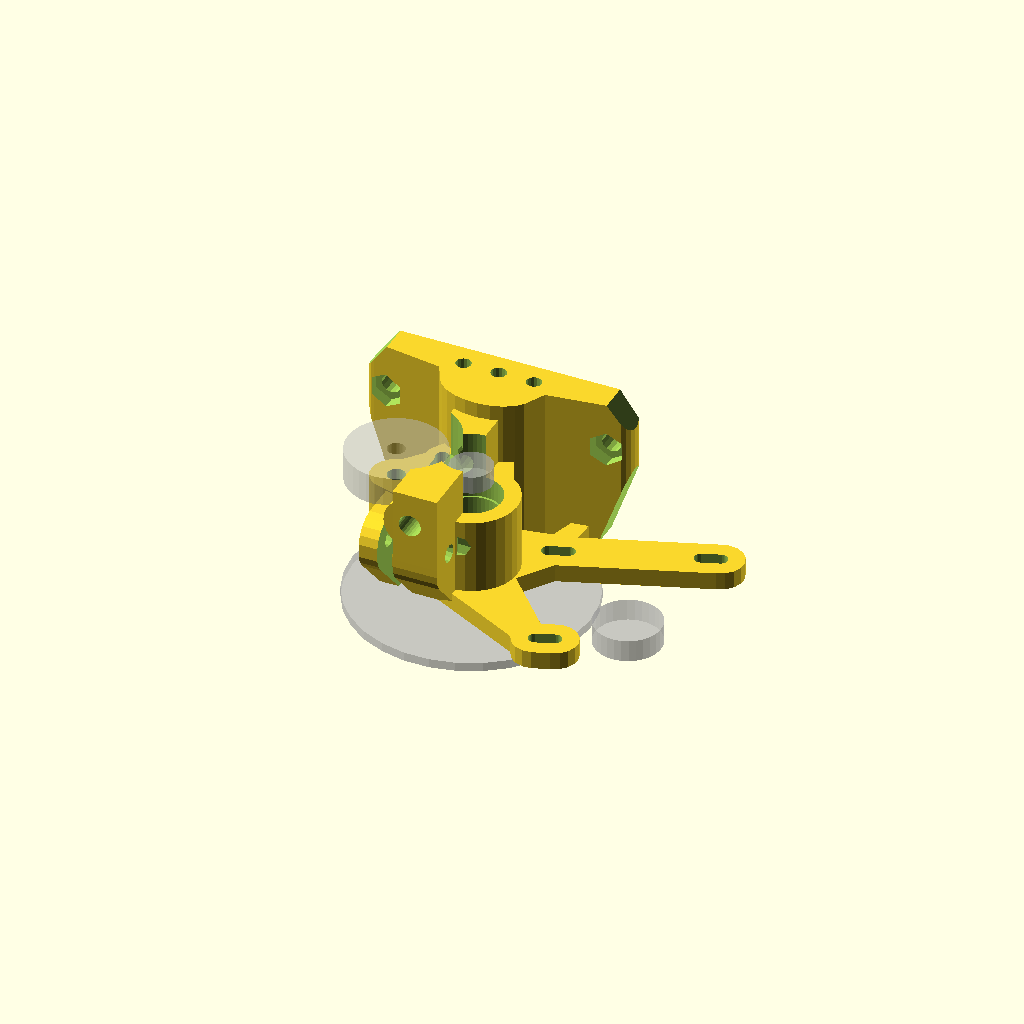
Cell 1 — every parameter at its default value.
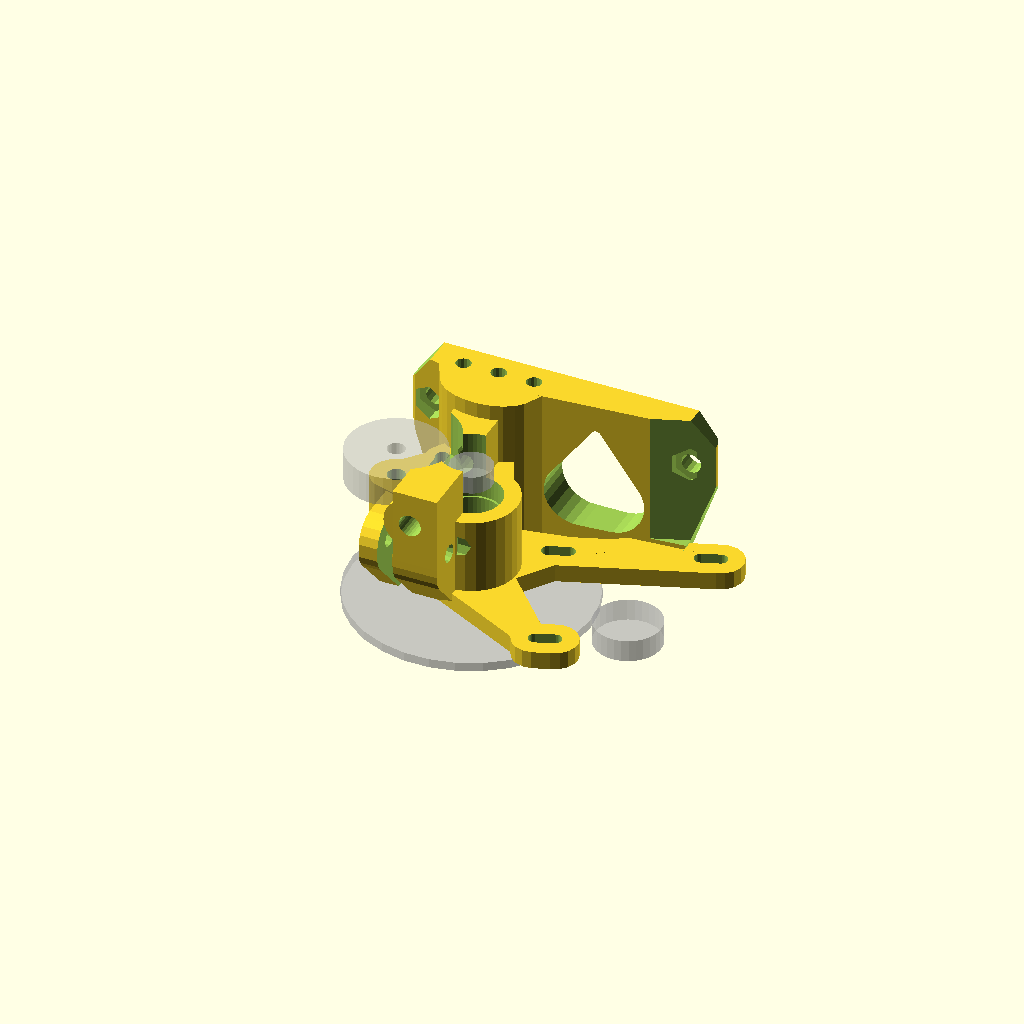
Cell 2 — ftype set to 1, the other parameters unchanged.
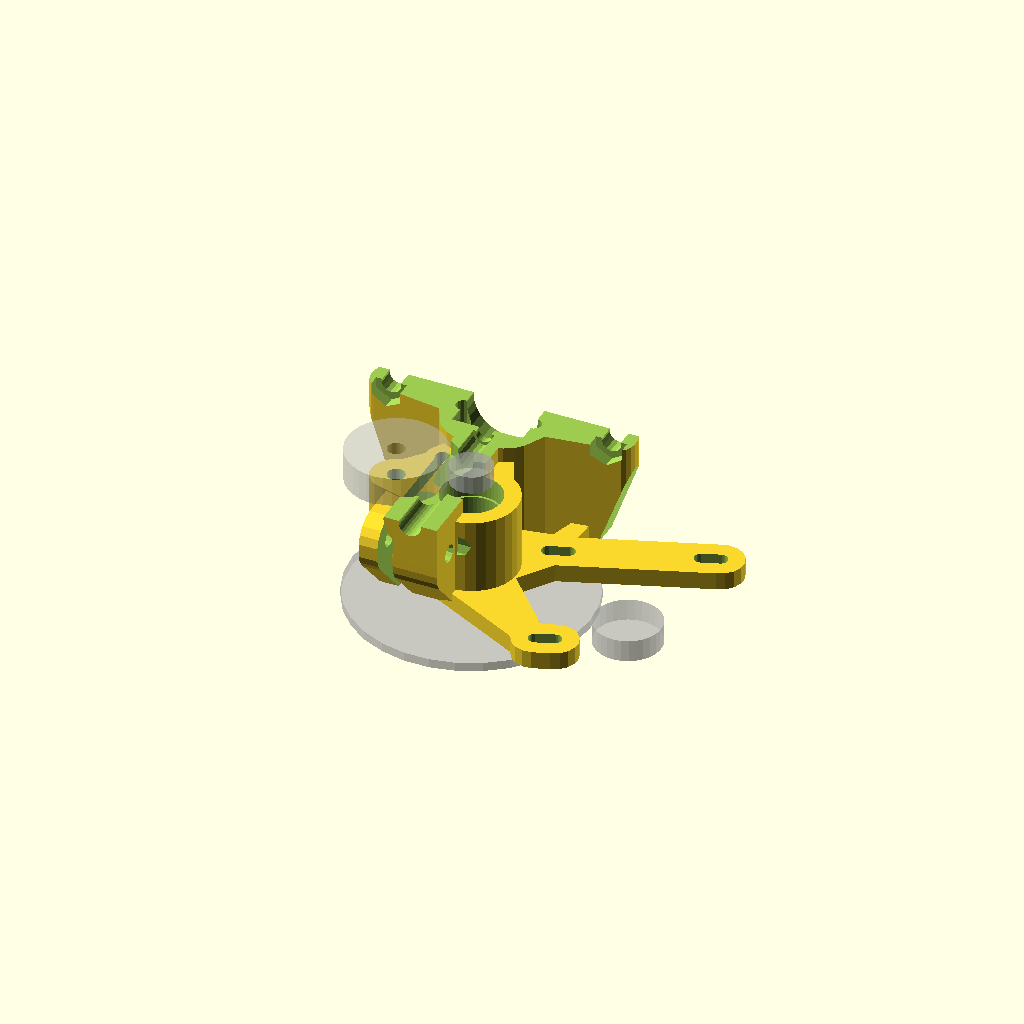
Cell 3: the same model with inspect = 1.
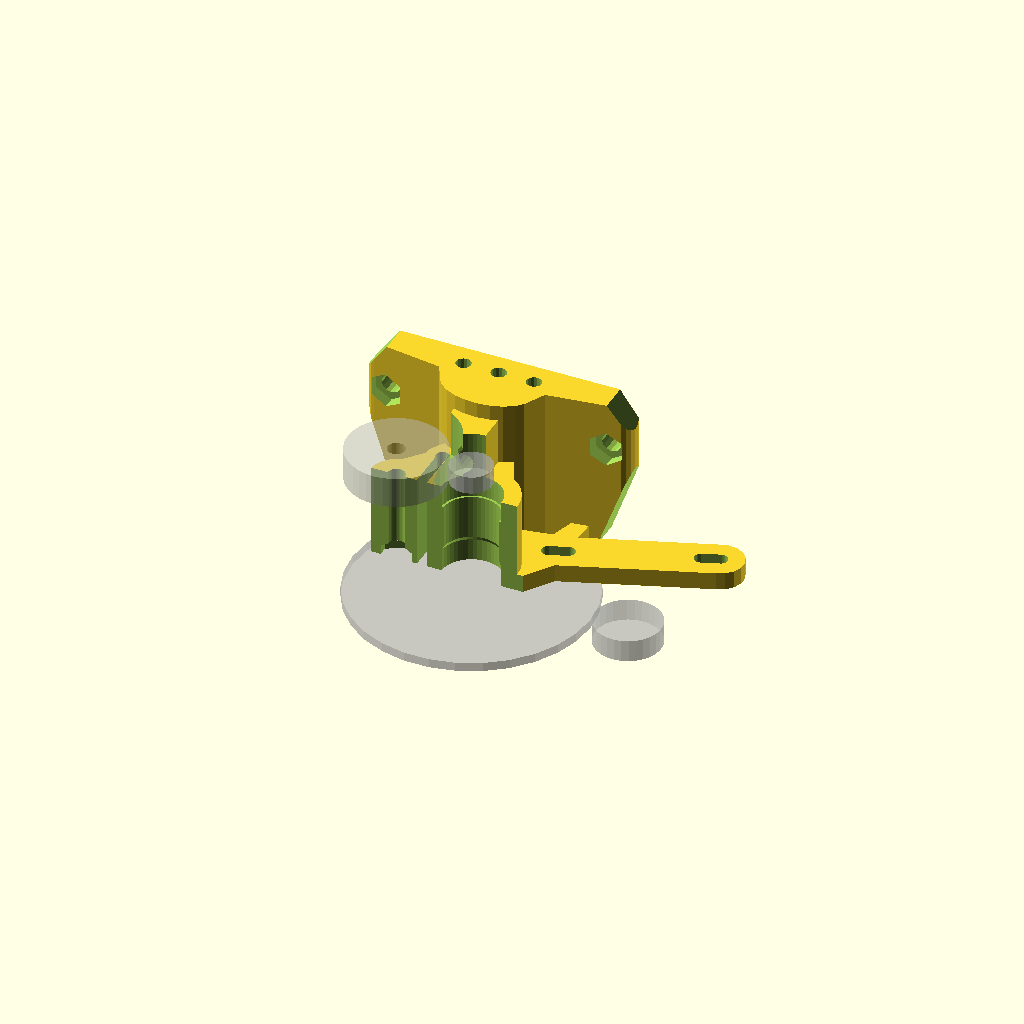
Cell 4: csaxes = 1 (everything else at default).
All cells are drawn from one camera (rotation 55°, 0°, 25°, orthographic, colour scheme Cornfield), so only the parameter changes between them.
Source of the model, scadFiles/53965/155370.scad:
/*    
yegahD - yru's exstruder - golem's accessible heart C version
Copyright (C) 2012  Michał Liberda (yru)


    This program is free software: you can redistribute it and/or modify
    it under the terms of the GNU General Public License as published by
    the Free Software Foundation, either version 3 of the License, or
    (at your option) any later version.

    This program is distributed in the hope that it will be useful,
    but WITHOUT ANY WARRANTY; without even the implied warranty of
    MERCHANTABILITY or FITNESS FOR A PARTICULAR PURPOSE.  See the
    GNU General Public License for more details.

    You should have received a copy of the GNU General Public License
    along with this program.  If not, see <http://www.gnu.org/licenses/>.

contact me on zephyru.com or yru@o2.pl
see videos on yru2501 yt channel

thanks for heavy testing goes to Krzysztof Dymianiuk - mojreprap.pl

before you make any changes take into cosideration this is a work in progress and team work makes it better so cotact me with any good ideas or code instead off making another subversion of deriveration of inspiration of whatever type thing on thingiverse for example (excluding just variable values manipulation). let's stick to http://www.reprap.org/wiki/Yegah for code mods for this one! 

i do encourage to put stl's and linkback to reprap.org wherever you like. 

to do:
- general cleanup
done:
- screw tuner
- abs printed one part hinge - springloaded - idea droped in and tested in YRUDS by Krzysztof

choose gears as you see fit, i use GregFrost's great script - http://www.thingiverse.com/thing:3575

I wrote it fom scratch and it's hard to say it was derived from anything. Still it's just fair to say I was greatly inspired by Wade's and Greg's work:
http://www.thingiverse.com/thing:8252
http://www.thingiverse.com/thing:1794

*/

// preview[view:north, tilt:top diagonal]
//user serviceable vars

//type of mount - reprap style foot mount - wade's stepstruder drop in replacement
ftype=0; //[0:mendel,1:BiBone,2:golemD]
//foot mount holes distance
fmd=50;
hmdist=fmd+8*ftype;
//toof mh offset
fmo=0;
hfxtr=25-10*ftype;
//foot central hole diameter - 0 for none
fch=3.5;
//foot central hole head diameter - 0 for none
fchh=6.5*0;
//standard side jh mount holes
jhm=1;

//mendel presets
//stepper mount options - horizontal offset
engoff=-11.3; 
//stepper mount Z offset
engoffz=-13.3; 
//stepper mount thickness 
engmt=4; 
//stepper angle
engang=20;

//see filament path in cross section
inspect=0; //[0,1]
//see axes in cs
csaxes=0; //[0,1]
//show mockups
showmu=1; //[0,1]

//attack gear mockup dia
attmd=15; 
//reciever gear mockup dia
recmd=54;

// JH16 wall thickness - directly impacts offset from side mount
jhwal=3; 

//main axis elevation
drvele=13;
//drive roll params -  filament diameter
fild=3.4;
//drive roller diameter - not grove diameter
roldia=9.5;
//as above with filament on one side 
rolfil=11.4;
//drive roller eat in
tdep=0.6; 
//main bearing diameter
mbdia=13.2+.4; 
//main bearing thickness
mbth=5; 
//main general quality
msthns=43;
//bearign brace wall
bbw=3.5; 

//abs hinge config - cut offset for abs hinge
cutof=5.8; 
//abs hinge elevation
absele=10; 
//gap size
abscw=2.25; 
//abs hinge diam
absdd=3.;
//wal abs spring
abshw=2.1; 
//wal abs link2spring
absdw=4.5; 
//upper wall
absdwB=20.5;


//idler vars  - idler screw nut size (measure the actual screw's largest dimension for press fit)
idlernut=8.2;
//idler nut heigth
idlernuh=4;
//idler axis diameter - use ca. 0.5 lower value for threaded plastic version
idlerrod=4.;
//idler diameter at grove
idlerd=22; 
//idler grove depth
idlgrv=0.45;
//idler arm thickness
idarmt=5;
//idler brace wall
ibbw=3.5;
//idler general quality
isthns=23;

//j-head mount options -  main diameter
jhdia=16;
//j-head screw diameter
jhmsd=3.4;
//j-head screw head diameter
jhmshd=6.2;
//j-head screw head n/o sides - make a nut slot with 6
jhmshdsides=26;

//base mount wall
bbmwal=3;
//foot base enwide (cuting shapes)
fben=-1;
//foot mount nut dia
fmbnd=8;
//foot mount bolt dia
fmbd=4.4;
gcm_ele=1;
engmul=-1; 

//filament guide vars - ptfe insert outer diameter
guideinsert=5;
//fg wall thickness
guidewal=5;

//---------------------

mshift=0;
mshifty=4;
gcm_ele=1;
//below not cleaned up vars
//filament guide build in
fguide=1;
idlerdpr=2;
//eng mount vars
sspac=31.5; 



//------------------internal vars-------------------
absch=drvele+mbdia*3;
gtot=(guideinsert+guidewal);
//spring screw dia
sscdia=4; 
//wall
sscw=4;
//spring enwidening
sscew=1.8;
//spring mount extra elev / steep angle cancelation
sscc=6;
//spring preasure point offset
psof=2;
mntsp=25;
jhele=6-12.1; 
ymot=1;
//filament center from end of body - bearing edge
fcfe=3; 
//tested for 25
bases=25-4; 
moubr=bases+jhdia/2+fcfe+jhwal;
bspacing=bases-(5+5)/2;
filgap=0; 
rolo=roldia/2+(rolfil-roldia)-tdep;
filof=rolo-(fild/2); 
beard=mbdia+0.2;
rolgrv=roldia-(rolfil-fild);
iaoff=idlerd/2+roldia/2+fild-rolgrv-idlgrv;//idler axis offset
faoff=roldia/2+fild/2-rolgrv;//fil center axis offset
xwal=3.5;
xiwal=0;

filgele=-1; //filament guide elev calib
filgyoff=2;
filgzoff=2;


ptfbe=-3.4; //reciever ptfe inset -3.4 for flat



mirror()
rotate([90,0,0]) intersection(){ difference(){ union(){

translate([0,-bases/2+engmt/2,0]){ //eng mount

hull(){ //upper single arm
translate([0,-0/2,drvele+2]) rotate([90,0,0]) cylinder(center=true,r=(beard)/2+bbw-2,h=engmt);

translate([engmul*(engoff+46),0,engoffz+24.5]) rotate([0,engmul*engang,0]) 
translate([-engmul*sspac/2+mshifty/1.5,0,sspac/2+mshift/2]) 
rotate([90,0,0]) cylinder(center=true,r=3.2,h=engmt);
}

hull(){ //single brace
for(i=[1,-1])  translate([engmul*(engoff+46),0,engoffz+24.5]) rotate([0,engmul*engang,0]) 
translate([-engmul*sspac/2+mshifty/2*i,0,sspac/2+mshift/2*i]) 
rotate([90,0,0]) cylinder(center=true,r=5.2,h=engmt);
}

hull(){ //lower double arm
for(i=[1,-1]) translate([engmul*(engoff+46),0,engoffz+24.5]) rotate([0,engmul*engang,0]){ 
translate([-engmul*sspac/2+mshifty/2*i,0,-sspac/2+mshift/2*i]) 
rotate([90,0,0]) cylinder(center=true,r=5.2,h=engmt);
translate([engmul*sspac/2-mshifty/2*i,0,-sspac/2+mshift/2*i]) 
rotate([90,0,0]) cylinder(center=true,r=5.2,h=engmt);
}}

hull(){ //lower double fore arm
translate([0,0,5]) rotate([90,0,0]) cylinder(center=true,r=6,h=engmt);
for(i=[1,-1]) translate([engmul*(engoff+46),0,engoffz+24.5]) rotate([0,engmul*engang,0]){ 
translate([-engmul*sspac/2+mshifty/2*i,0,-sspac/2+mshift/2*i]) 
rotate([90,0,0]) cylinder(center=true,r=5.2,h=engmt);
}}

if(ftype==1||ftype==0){  
translate([0,0,0])  //base arm link
hull(){
for(i=[1]) translate([engmul*(engoff+46),0,engoffz+24.5]) rotate([0,engmul*engang,0]){ 
translate([-engmul*sspac/2+mshifty/2*i,0,-sspac/2+mshift/2*i]) 
rotate([90,0,0]) cylinder(center=true,r=3.2,h=engmt);
}
translate([hfxtr-hmdist+10,0,-drvele+2]) rotate([90,0,0]) cylinder(r=3/2,h=engmt+0,center=true,$fn=23);
}}

hull(){ //lower reinforcement
translate([0,-0/2,drvele+2]) rotate([90,0,0]) cylinder(center=true,r=(beard)/2+bbw-2,h=engmt);

for(i=[1]) translate([engmul*(engoff+46),0,engoffz+24.5]) rotate([0,engmul*engang,0]){ 
translate([-engmul*sspac/2+mshifty/2*i,0,-sspac/2+mshift/2*i]) 
rotate([90,0,0]) cylinder(center=true,r=5.2,h=engmt);
*translate([engmul*sspac/2-mshifty/2*i,0,-sspac/2+mshift/2*i]) 
rotate([90,0,0]) cylinder(center=true,r=5.2,h=engmt);
}}

} //end eng mount

union(){ //body union

hull() //idler
translate([0+iaoff,0,drvele]){
translate([0,-0/2,0]) rotate([90,0,0]) cylinder(center=true,r=(idlerrod)/2+ibbw,h=bases,$fn=isthns);
translate([-iaoff,-0/2,0]) rotate([90,0,0]) cylinder(center=true,r=(beard)/2+bbw-0.2,h=bases);
}


translate([-0,0,drvele]){ //drive and recievergear bezel
translate([0,-0/2,0]) rotate([90,0,0]) cylinder(center=true,r=(beard)/2+bbw,h=bases+0.01);
}

hull() //main
translate([-0,0,drvele]){ //drive and recievergear bezel
translate([0,-0/2,0]) rotate([90,0,0]) cylinder(center=true,r=(beard)/2+bbw/2,h=bases);
translate([faoff,-bases/3*0,-drvele-(6-jhele)+3]) rotate([90,0,0]) cylinder(center=true,r=8/2,h=bases);
if(showmu==1) %translate([0,-14,0]) rotate([90,0,0]) cylinder(center=true,r=recmd/2,h=2);
if(showmu==1) %translate([0,16,0]) rotate([90,0,0]) cylinder(center=true,r=roldia/2,h=4);
}

}//body union

if(ftype==1||ftype==0){
translate([0,(moubr-bases)/2,0])  //base module union
hull()
translate([faoff,0,gcm_ele]) hull(){
//jhmshd scale([1.7,1.2,1])
translate([jhdia/2,0,-12])  rotate([90,0,0])  cylinder(r=jhmshd/2+xiwal+2,h=moubr,center=true,$fn=23);
translate([-jhdia/2,0,-12])  rotate([90,0,0])  cylinder(r=jhmshd/2+xiwal+2,h=moubr,center=true,$fn=23);
translate([0,0,-6.5])  rotate([90,0,0]) scale([1.6,1,1]) cylinder(r=13/2+xiwal,h=moubr,center=true,$fn=23);
}


translate([0,0,0]) difference(){  //base module union
hull(){
translate([faoff,(moubr-bases)/2,gcm_ele-mntsp/2]) {
translate([0,0,2])  rotate([90,0,0]) cylinder(r=7/2,h=moubr,center=true,$fn=23);
translate([hfxtr+bbmwal,0,-2]) rotate([90,0,0]) scale([1,1.8,1]) rotate([0,0,45]) cylinder(center=true,r=4/2,h=moubr,$fn=14);
translate([hfxtr-bbmwal-hmdist,0,-2]) rotate([90,0,0]) scale([1,1.8,1]) rotate([0,0,45]) cylinder(center=true,r=4/2,h=moubr,$fn=14);
}
}
//BBm side cutouts
translate([faoff,fcfe+bases/2,-8.5]){
translate([hfxtr+6.5+fben,-3,-8])   rotate([0,0,-20]) translate([0,-40,0]) cube([15,50,10]); 
translate([hfxtr+0+fben,12,-8])   rotate([0,0,36]) translate([0,-40,0]) cube([20,50,10]);
translate([-19+hfxtr-hmdist-fben,1,-8])   rotate([0,0,20]) translate([0,-40,0]) cube([10,40,8]);
echo(hfxtr-hmdist);
translate([-15+hfxtr-hmdist-fben,25+1,-8]) rotate([0,0,-36]) translate([0,-40,0]) cube([20,50,10]);
}
translate([faoff,(moubr-bases)/2,gcm_ele-mntsp/2-3/2-3]) translate([-50,-50,-100]) cube([100,100,100]);
}
}

if(ftype==2){
translate([0,(moubr-bases)/2,0])  //base module union
hull()
translate([faoff,0,gcm_ele]){
translate([-2.5,0,2])  rotate([90,0,0]) cylinder(r=3/2+xiwal,h=moubr,center=true,$fn=23);
for(i=[90,180]) rotate([0,i,0]) translate([mntsp/2,0,mntsp/2]) rotate([90,0,0]) cylinder(r=3/2+xwal,h=moubr,center=true,$fn=23);
}
}

hull(){ //lower guide
translate([faoff,fcfe+bases/2,0]) 
cylinder(r=guideinsert/2+1.5,h=drvele,$fn=20);

translate([faoff,fcfe,0]) cylinder(r=guideinsert/3,h=drvele,$fn=20);

translate([faoff,fcfe+bases/2,drvele-10])  cube(center=true,[gtot*1,guideinsert+guidewal*2,10]);

}

if(fguide==1) translate([4.5+rolo+idlerd/2+filgap-cutof,-fcfe,filgele+(beard+idlerrod)/2+bbw+drvele-(sscdia/2+sscw+2)])   //head filguide mount upper pipe
difference(){
union(){
hull(){
translate([-gtot/9-3+idarmt/2,fcfe-.1,-1+sscc/2]) rotate([0,0,0]) cube(center=true,[idarmt,bases-.2,1+sscc]);
translate([-gtot/9-3+idarmt/2,fcfe-fild/2+sscw+filgyoff,sscdia/2+sscw+2+filgzoff]) rotate([0,90,0]) cylinder(center=true,r=sscdia/2+sscw,h=idarmt);
translate([-gtot/9-3+idarmt/2,fcfe+3+filgyoff-sscew,sscdia/2+sscw+2+filgzoff]) rotate([0,90,0]) cylinder(center=true,r=sscdia/2+sscw,h=idarmt);
}
}
}//dif end

if(fguide==1) translate([faoff,0,filgele+(beard+idlerrod)/2+bbw+drvele-(sscdia/2+sscw+2)])   //head filguide mount upper pipe
difference(){
union(){
translate([0,fcfe+bases/2,4+(sscdia/2+sscw+filgzoff)/2]) rotate([0,0,0]) cylinder(center=true,r=gtot/2+1,h=8+sscdia/2+sscw+filgzoff,$fn=26);
hull(){
translate([-gtot/9,fcfe+bases/2,4+(sscdia/2+sscw+filgzoff)/2]) rotate([0,0,0]) cube(center=true,[gtot*1,guideinsert+guidewal*2,8+sscdia/2+sscw+filgzoff]);

translate([-gtot/9,-.04,0+sscc/2]) rotate([0,0,0]) cube(center=true,[gtot,bases-.1,1+sscc]);
translate([-gtot/9,fcfe+3-4+filgyoff,sscdia/2+sscw+2+filgzoff]) rotate([0,90,0]) cylinder(center=true,r=sscdia/2+sscw+.1,h=gtot);
translate([-gtot/9,fcfe+3-4+filgyoff-sscew,sscdia/2+sscw+2+filgzoff]) rotate([0,90,0]) cylinder(center=true,r=sscdia/2+sscw+.1,h=gtot);

}
}
translate([0,fcfe+bases/2,0]) rotate([0,0,0]) cylinder(center=true,r=guideinsert/2,h=25+6+sscdia/2+sscw+filgzoff,$fn=26);
}//dif ends

translate([0+rolo+idlerd/2+filgap-cutof,0,drvele-absele]){ //abs hinge section
hull(){
translate([0,0,absele/2]) cube([abscw+absdw,bases-.1,absele],center=true);
translate([-4,0,absele]) cube([abscw+absdwB+8,bases-.1,1],center=true);
}
hull(){
translate([0,0,0]) rotate([90,0,0]) cylinder(center=true,r=absdd/2+abshw,h=bases,$fn=26);
translate([0,0,-absdd]) rotate([90,0,0]) cube(center=true,[absdd,absdd,bases]);
}
}

}//main union ends

union(){ //cutter union

//-abs hinge cutter

translate([0+rolo+idlerd/2+filgap-cutof,0,drvele-absele]){
translate([0,0,absch/2]) cube([abscw,bases+.1,absch],center=true);
translate([0,0,0]) rotate([90,0,0]) cylinder(center=true,r=absdd/2,h=bases+.1,$fn=26);
}

//filgyoff=1;
//filgzoff=2;

if(fguide==1) translate([5.1+rolo+idlerd/2+filgap-cutof,-4+filgyoff+1.5,filgele+(beard+idlerrod)/2+bbw+drvele-(sscdia/2+sscw+2-filgzoff)]){
translate([-gtot/9,fcfe+psof,sscdia/2+sscw+2]) rotate([0,90,0]) cylinder(center=true,r=sscdia/2,h=50,$fn=13);
translate([-(guideinsert/2+guidewal+rolo+idlerd/2+filgap-cutof)-10+1,fcfe+psof,sscdia/2+sscw+2]) rotate([0,90,0]) cylinder(center=true,r=sscdia/2+2,h=20,$fn=13);
translate([10-4.5+gtot,fcfe+psof,sscdia/2+sscw+2]) rotate([0,90,0]) cylinder(center=true,r=sscdia/2+3,h=20,$fn=13);
} //abshinge screw hole

//x mount holes
if(ftype==2) translate([faoff,0,gcm_ele]) for(i=[90,180]) rotate([0,i,0]) translate([mntsp/2,0,mntsp/2]) rotate([90,0,0]) cylinder(r=3/2,h=100,center=true,$fn=23);

translate([faoff,-0/2,-5+.2]) { //jmount, h & fil guide

if(jhm!=0){
translate([0,35+0.25,0]) {
translate([jhdia/2,0,jhele]) rotate([90,0,0]) cylinder(center=true,r=jhmsd/2,h=70,$fn=16);
translate([-jhdia/2,0,jhele]) rotate([90,0,0]) cylinder(center=true,r=jhmsd/2,h=70,$fn=16);
}

translate([0,-40,0]) {
translate([jhdia/2,0,jhele]) rotate([90,0,0]) cylinder(center=true,r=jhmshd/2,h=70,$fn=jhmshdsides);
translate([-jhdia/2,0,jhele]) rotate([90,0,0]) cylinder(center=true,r=jhmshd/2,h=70,$fn=jhmshdsides);
}
}

if(fch>0){ //central hole mount
translate([0,35+0.25,jhele]) rotate([90,0,0]) cylinder(center=true,r=fch/2,h=70,$fn=16);
translate([0,-40,jhele]) rotate([90,0,0]) cylinder(center=true,r=fchh/2,h=70,$fn=16);
}

if(ftype==0||ftype==1) translate([0,fcfe+bases/2,-4.5]) { //bbm screw and eye candy
translate([hfxtr,0,-2]) rotate([0,0,0])  rotate([0,0,45]) cylinder(center=true,r=fmbd/2,h=10,$fn=14);
translate([hfxtr-hmdist,0,-2]) rotate([0,0,0])  rotate([0,0,45]) cylinder(center=true,r=fmbd/2,h=10,$fn=14);

translate([hfxtr,0,2]) rotate([0,0,0])  rotate([0,0,30]) cylinder(center=true,r=fmbnd/2,h=10,$fn=6);
translate([hfxtr-hmdist,0,2]) rotate([0,0,0])  rotate([0,0,30]) cylinder(center=true,r=fmbnd/2,h=10,$fn=6);

if(ftype==1) translate([3,0,0]) hull(){ //BBmount middle cutout
translate([(hfxtr-hmdist)/2-1,-12,-2]) rotate([0,0,0])  rotate([0,0,30]) cylinder(center=true,r=15/2,h=20,$fn=26);
translate([(hfxtr-hmdist)/2-5,4,-2]) rotate([0,0,0])  rotate([0,0,30]) cylinder(center=true,r=2/2,h=20,$fn=26);
translate([(hfxtr-hmdist)/2-8,-12,-2]) rotate([0,0,0])  rotate([0,0,30]) cylinder(center=true,r=15/2,h=20,$fn=26);
}

}




translate([0,fcfe+bases/2,-(6-jhele)+.2]) JHm(diam=fild,mrg=0.1,heiA=11.5,heiB=90,rsthns=30,jdiam=jhdia);
translate([0,fcfe+bases/2,-(6-jhele)+.2+11.5*1.5+4+3+ptfbe]) cylinder(center=true,r=guideinsert/2,h=11.5+4,$fn=16);
translate([0,fcfe+bases/2,-(6-jhele)+13+ptfbe]) cylinder(center=true,r=8/2,h=4,$fn=16);
}


translate([0,0,0]){ //main axis mount
translate([0,-0/2,drvele]) rotate([90,0,0]) cylinder(center=true,r=mbdia/2-.5,h=bases+30,$fn=msthns);
translate([0,bases/2+15-mbth,drvele]) rotate([90,0,0]) cylinder(center=true,r=mbdia/2,h=30,$fn=msthns);
translate([0,-bases/2+mbth/2-.49,drvele]) rotate([90,0,0]) cylinder(center=true,r=mbdia/2,h=mbth+1,$fn=msthns);
translate([0,-bases/2+.6+mbth,drvele]) rotate([90,0,0]) cylinder(center=true,r2=mbdia/2-0.02,r=mbdia/2-.6,h=1.2,$fn=msthns);
}


translate([rolo+idlerd/2+filgap,-0/2,drvele]){ //idler mount 

translate([0,-0/2,0]) rotate([90,0,0]) cylinder(center=true,r=idlerrod/2,h=60,$fn=36);

rotate([0,0,0]){
translate([0,-bases/2,0]) rotate([90,0,0]) rotate([0,0,30]) cylinder(center=true,r=idlernut/2,h=idlernuh,$fn=6);

translate([0,0,0]){
if(showmu==1) 
translate([0,bases/2+3,0]) rotate([90,0,0]) rotate([0,0,30]) %difference() {
cylinder(center=true,r=idlerd/2,h=7,$fn=36);
cylinder(center=true,r=idlerrod/2,h=9,$fn=36);
}
translate([idlerdpr*1-fild,bases/2+3+1+3,0]) rotate([90,0,0]) rotate([0,0,30]) cylinder(center=true,r=(idlerd)/2+idlgrv+fild/3,h=7.8+6,$fn=36);
}

if(idlernut>idlerrod) translate([0,1,0]) hull(){
translate([0,-bases/2+idlernuh/2-1,0]) rotate([90,0,0]) rotate([0,0,30]) cylinder(center=true,r=idlernut/2,h=0.2,$fn=6);
translate([0,-bases/2+idlernuh/2+2-2,0]) rotate([90,0,0]) rotate([0,0,30]) cylinder(center=true,r=idlerrod/2-.1,h=.2,$fn=26);
}}

if(ymot==0)
translate([0,45,0]) hull(){
translate([-12,-0/2,0]) rotate([90,0,0]) cylinder(center=true,r=beard/3,h=90);
translate([0,-0/2,0]) rotate([90,0,0]) cylinder(center=true,r=2.5 ,h=90);
}}


translate([engmul*(43+3+engoff),-7+(25-bases)+engmt-4,45/2+2+engoffz])  rotate([0,engmul*engang,0])  rotate([0,0,180])  ynema17(eshift=engmul*mshift,eshiftY=mshifty,nemaf=20);

translate([0,0,-53.9-(6-jhele)]) cube([45,100,100],center=true);

if(inspect==1) translate([0,64,-10]) cube([100,100,100],center=true);
if(csaxes==1) translate([0,0,50+drvele]) cube([100,100,100],center=true);


}//cutter union ends
}//main diff ends
}//part doff inter - module ends - put part divisions before here


module JHm(diam=8,mrg=0.1,heiA=20,heiB=25,rsthns=30,jdiam=16){
translate([0,0,0]) cylinder(r=diam/2+mrg,h=heiA+heiB,$fn=rsthns);
translate([0,0,0]) cylinder(r=jdiam/2+mrg,h=heiA,$fn=rsthns);
}


module ynema17(eshift=0,eshiftY=4,sthns=30,nemaf=23){

spac=70-12; wida=90; berl=30; glide=12; outer=21+4*2;
nemam=3.2/2; nmsp=31.5;

translate([0,-35/2,0]) union(){
rotate([0,0,0]) cube([41+eshiftY,40,41+eshift],center=true);
%translate([0+0/2,20+9,0/2]) rotate([90,0,0]) cylinder(r=attmd/2,h=5,center=true,$fn=sthns);
hull() for(i=[1,-1]) translate([0+i*eshiftY/2,20,i*eshift/2]) rotate([90,0,0]) cylinder(r=nemaf/2,h=50,center=true,$fn=sthns);
for(i=[[1,1],[-1,-1],[1,-1],[-1,1]]) hull(){
translate([i[0]*nmsp/2+eshiftY/2,20,i[1]*nmsp/2+eshift/2]) rotate([90,0,0]) cylinder(r=nemam,h=50,center=true,$fn=sthns);
translate([i[0]*nmsp/2-eshiftY/2,20,i[1]*nmsp/2-eshift/2]) rotate([90,0,0]) cylinder(r=nemam,h=50,center=true,$fn=sthns);
}}//nema union ends
}//module ends
Parameter table extracted from the source (name, type, default, range or options):
ftype: number, default 0, options 0, 1, 2
fmd: number, default 50
fmo: number, default 0
fch: number, default 3.5
jhm: number, default 1
engoff: number, default -11.3
engoffz: number, default -13.3
engmt: number, default 4
engang: number, default 20
inspect: number, default 0, options 0, 1
csaxes: number, default 0, options 0, 1
showmu: number, default 1, options 0, 1
attmd: number, default 15
recmd: number, default 54
jhwal: number, default 3
drvele: number, default 13
fild: number, default 3.4
roldia: number, default 9.5
rolfil: number, default 11.4
tdep: number, default 0.6
mbth: number, default 5
msthns: number, default 43
bbw: number, default 3.5
cutof: number, default 5.8
absele: number, default 10
abscw: number, default 2.25
absdd: number, default 3
abshw: number, default 2.1
absdw: number, default 4.5
absdwB: number, default 20.5
idlernut: number, default 8.2
idlernuh: number, default 4
idlerrod: number, default 4
idlerd: number, default 22
idlgrv: number, default 0.45
idarmt: number, default 5
ibbw: number, default 3.5
isthns: number, default 23
jhdia: number, default 16
jhmsd: number, default 3.4
jhmshd: number, default 6.2
jhmshdsides: number, default 26
bbmwal: number, default 3
fben: number, default -1
fmbnd: number, default 8
fmbd: number, default 4.4
gcm_ele: number, default 1
engmul: number, default -1
guideinsert: number, default 5
guidewal: number, default 5
mshift: number, default 0
mshifty: number, default 4
fguide: number, default 1
idlerdpr: number, default 2
sspac: number, default 31.5
sscdia: number, default 4
sscw: number, default 4
sscew: number, default 1.8
sscc: number, default 6
psof: number, default 2
mntsp: number, default 25
ymot: number, default 1
fcfe: number, default 3
filgap: number, default 0
